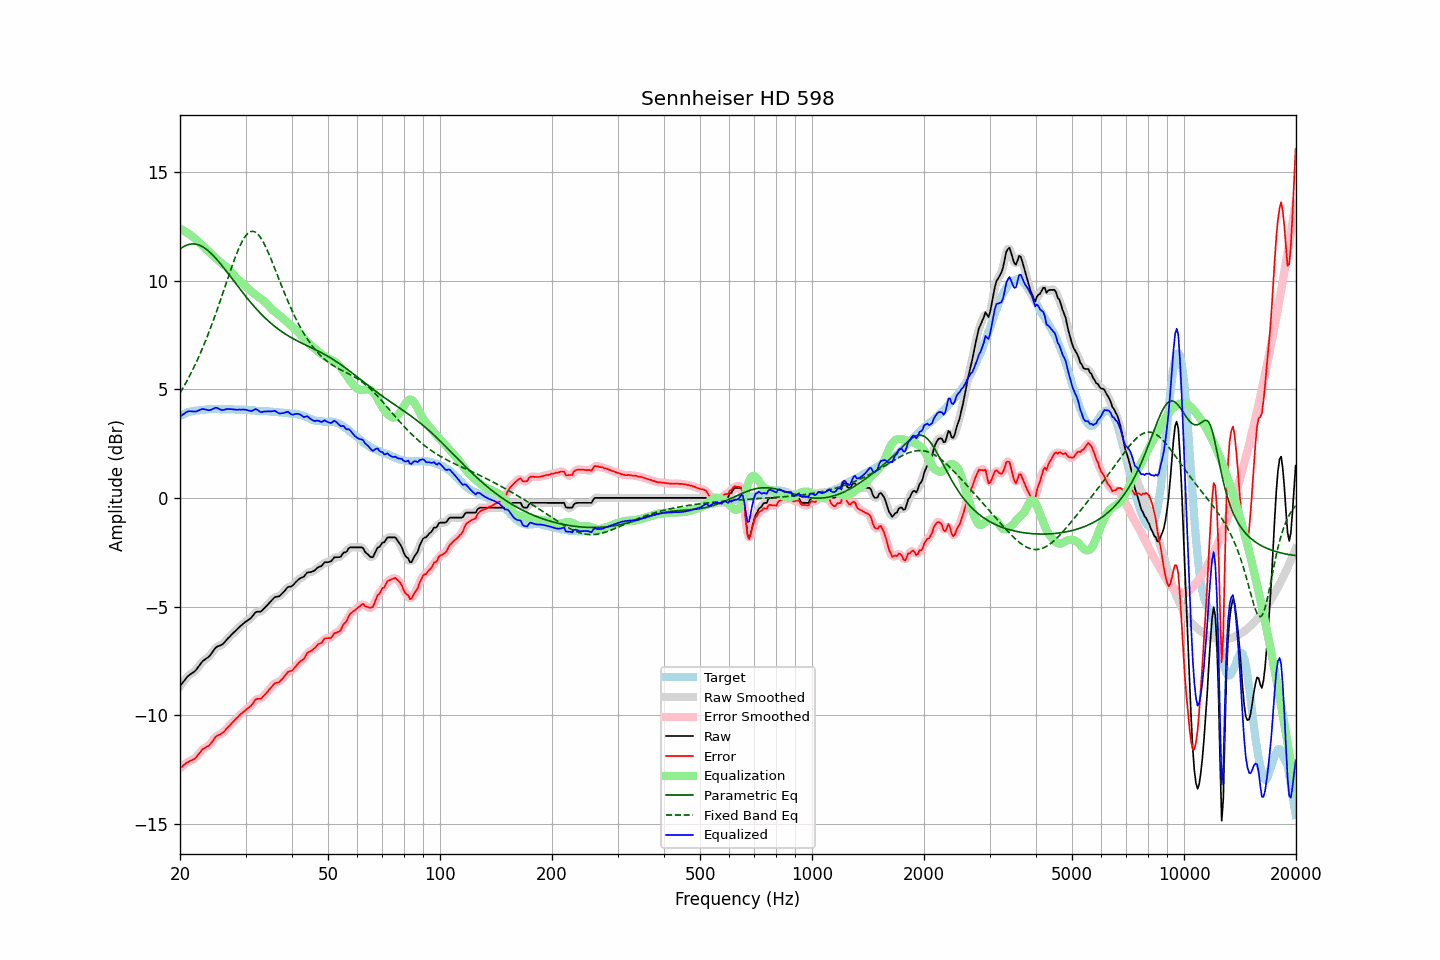

Source data for this figure (header and first rows):
frequency, raw, error, smoothed, error_smoothed, equalization, parametric_eq, fixed_band_eq, equalized_raw, equalized_smoothed, target
20.00, -8.65, -12.43, -8.66, -12.43, 12.40, 11.45, 4.84, 3.74, 3.74, 3.78
20.20, -8.56, -12.38, -8.56, -12.37, 12.36, 11.51, 4.96, 3.80, 3.80, 3.82
20.40, -8.46, -12.31, -8.46, -12.31, 12.32, 11.56, 5.09, 3.86, 3.86, 3.85
20.61, -8.37, -12.25, -8.37, -12.25, 12.28, 11.60, 5.22, 3.90, 3.91, 3.88
20.81, -8.27, -12.19, -8.27, -12.19, 12.23, 11.63, 5.35, 3.96, 3.95, 3.92
21.02, -8.19, -12.15, -8.20, -12.14, 12.18, 11.66, 5.49, 3.99, 3.98, 3.96
21.23, -8.13, -12.10, -8.13, -12.10, 12.13, 11.68, 5.63, 4.00, 4.00, 3.97
21.44, -8.08, -12.07, -8.08, -12.07, 12.07, 11.69, 5.77, 3.99, 3.99, 3.99
21.66, -8.03, -12.04, -8.03, -12.04, 12.02, 11.69, 5.92, 3.99, 3.99, 4.01
21.87, -7.98, -12.00, -7.98, -11.99, 11.96, 11.69, 6.07, 3.98, 3.98, 4.02
22.09, -7.91, -11.94, -7.90, -11.93, 11.90, 11.68, 6.23, 3.98, 3.99, 4.03
22.31, -7.81, -11.84, -7.81, -11.85, 11.83, 11.66, 6.39, 4.02, 4.01, 4.03
22.54, -7.71, -11.75, -7.71, -11.75, 11.76, 11.64, 6.55, 4.04, 4.05, 4.04
22.76, -7.61, -11.66, -7.61, -11.65, 11.69, 11.60, 6.72, 4.07, 4.08, 4.05
22.99, -7.51, -11.56, -7.53, -11.58, 11.62, 11.57, 6.90, 4.10, 4.09, 4.05
23.22, -7.46, -11.52, -7.46, -11.51, 11.55, 11.52, 7.07, 4.09, 4.09, 4.06
23.45, -7.40, -11.47, -7.40, -11.47, 11.48, 11.47, 7.26, 4.08, 4.07, 4.07
23.69, -7.35, -11.43, -7.35, -11.43, 11.41, 11.41, 7.44, 4.05, 4.05, 4.08
23.92, -7.30, -11.39, -7.29, -11.38, 11.34, 11.35, 7.63, 4.04, 4.05, 4.09
24.16, -7.21, -11.31, -7.21, -11.31, 11.27, 11.28, 7.83, 4.06, 4.05, 4.10
24.40, -7.11, -11.22, -7.11, -11.21, 11.20, 11.21, 8.02, 4.09, 4.09, 4.11
24.65, -7.01, -11.11, -7.00, -11.11, 11.13, 11.14, 8.23, 4.11, 4.12, 4.10
24.89, -6.90, -11.00, -6.91, -11.01, 11.06, 11.06, 8.43, 4.16, 4.14, 4.10
25.14, -6.84, -10.94, -6.85, -10.95, 10.99, 10.97, 8.64, 4.15, 4.14, 4.10
25.39, -6.81, -10.91, -6.81, -10.90, 10.92, 10.89, 8.86, 4.11, 4.12, 4.10
25.65, -6.78, -10.88, -6.78, -10.87, 10.86, 10.80, 9.07, 4.08, 4.08, 4.10
25.91, -6.75, -10.83, -6.74, -10.83, 10.80, 10.71, 9.29, 4.05, 4.06, 4.08
26.16, -6.69, -10.78, -6.69, -10.77, 10.74, 10.61, 9.51, 4.05, 4.06, 4.09
26.43, -6.61, -10.70, -6.61, -10.70, 10.68, 10.52, 9.73, 4.07, 4.07, 4.09
26.69, -6.52, -10.61, -6.53, -10.62, 10.62, 10.42, 9.95, 4.09, 4.09, 4.09
26.96, -6.44, -10.53, -6.45, -10.53, 10.54, 10.33, 10.16, 4.10, 4.10, 4.09
27.23, -6.37, -10.46, -6.37, -10.45, 10.46, 10.23, 10.38, 4.09, 4.10, 4.09
27.50, -6.29, -10.38, -6.29, -10.38, 10.38, 10.13, 10.59, 4.09, 4.09, 4.09
27.77, -6.22, -10.30, -6.22, -10.30, 10.30, 10.03, 10.80, 4.08, 4.08, 4.08
28.05, -6.15, -10.23, -6.15, -10.22, 10.22, 9.94, 11.00, 4.07, 4.07, 4.08
28.33, -6.08, -10.14, -6.08, -10.15, 10.15, 9.84, 11.20, 4.07, 4.07, 4.06
28.62, -6.01, -10.08, -6.01, -10.07, 10.07, 9.74, 11.38, 4.06, 4.07, 4.07
28.90, -5.93, -10.00, -5.94, -10.00, 10.00, 9.64, 11.55, 4.07, 4.07, 4.07
29.19, -5.87, -9.93, -5.87, -9.93, 9.94, 9.55, 11.71, 4.07, 4.07, 4.06
29.48, -5.80, -9.87, -5.80, -9.87, 9.88, 9.45, 11.85, 4.08, 4.07, 4.07
29.78, -5.74, -9.81, -5.74, -9.81, 9.81, 9.36, 11.98, 4.07, 4.07, 4.07
30.08, -5.68, -9.75, -5.68, -9.75, 9.75, 9.27, 12.08, 4.06, 4.06, 4.07
30.38, -5.63, -9.68, -5.64, -9.69, 9.68, 9.18, 12.16, 4.04, 4.04, 4.05
30.68, -5.58, -9.63, -5.58, -9.63, 9.60, 9.09, 12.22, 4.02, 4.02, 4.05
30.99, -5.53, -9.57, -5.52, -9.56, 9.53, 9.00, 12.26, 4.00, 4.01, 4.04
31.30, -5.44, -9.48, -5.44, -9.48, 9.47, 8.91, 12.27, 4.02, 4.03, 4.04
31.61, -5.35, -9.39, -5.35, -9.38, 9.41, 8.83, 12.26, 4.05, 4.06, 4.04
31.93, -5.25, -9.27, -5.27, -9.30, 9.35, 8.74, 12.23, 4.10, 4.08, 4.02
32.24, -5.23, -9.24, -5.24, -9.25, 9.30, 8.66, 12.17, 4.06, 4.06, 4.01
32.57, -5.23, -9.24, -5.23, -9.24, 9.24, 8.58, 12.09, 4.01, 4.01, 4.01
32.89, -5.23, -9.24, -5.22, -9.22, 9.19, 8.50, 12.00, 3.96, 3.98, 4.01
33.22, -5.18, -9.19, -5.18, -9.18, 9.14, 8.43, 11.88, 3.96, 3.96, 4.01
33.55, -5.10, -9.10, -5.11, -9.11, 9.08, 8.35, 11.75, 3.98, 3.97, 4.00
33.89, -5.03, -9.03, -5.03, -9.03, 9.02, 8.28, 11.60, 3.98, 3.98, 4.00
34.23, -4.95, -8.95, -4.95, -8.94, 8.94, 8.21, 11.45, 3.99, 3.99, 4.00
34.57, -4.87, -8.86, -4.87, -8.86, 8.86, 8.15, 11.28, 3.99, 3.99, 3.99
34.92, -4.79, -8.77, -4.79, -8.77, 8.78, 8.08, 11.11, 3.99, 3.99, 3.98
35.27, -4.71, -8.69, -4.71, -8.68, 8.70, 8.02, 10.93, 3.99, 4.00, 3.98
35.62, -4.63, -8.60, -4.63, -8.60, 8.64, 7.95, 10.74, 4.00, 4.00, 3.97
35.97, -4.56, -8.52, -4.58, -8.54, 8.57, 7.89, 10.56, 4.01, 4.00, 3.96
... 635 more rows
